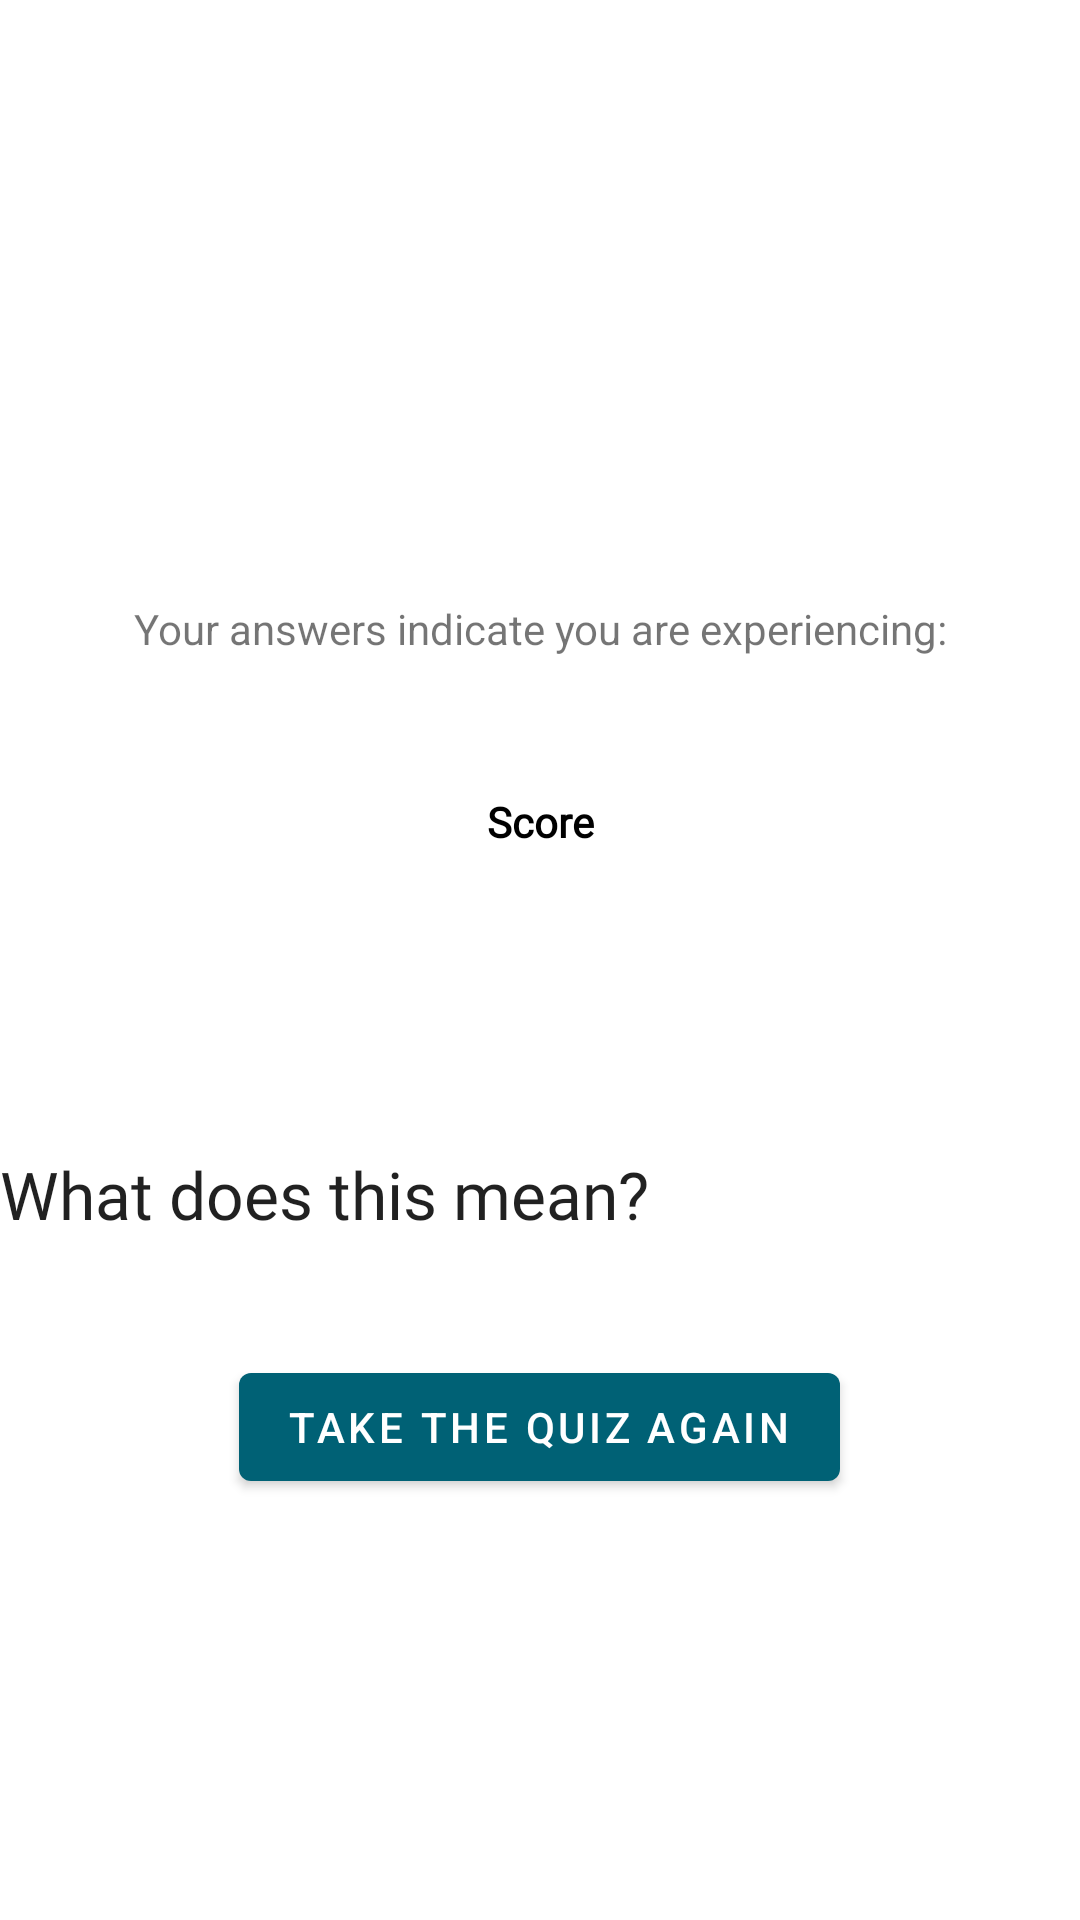

The Android layout XML behind this screen, and the referenced resources:
<!-- AndroidManifest.xml: activity theme Theme.Habit -->
<!-- res/layout/activity_self_care_home.xml -->
<?xml version="1.0" encoding="utf-8"?>
<androidx.constraintlayout.widget.ConstraintLayout xmlns:android="http://schemas.android.com/apk/res/android"
    xmlns:app="http://schemas.android.com/apk/res-auto"
    xmlns:tools="http://schemas.android.com/tools"
    android:layout_width="match_parent"
    android:layout_height="match_parent"
    tools:context=".SelfCareHomeActivity"
    android:layout_margin="15dp">

    <LinearLayout
        android:id="@+id/linearLayout5"
        android:layout_width="match_parent"
        android:layout_height="wrap_content"
        android:layout_marginTop="200dp"
        android:orientation="vertical"
        app:layout_constraintStart_toStartOf="parent"
        app:layout_constraintTop_toTopOf="parent">

        <TextView
            android:id="@+id/textView17"
            android:layout_width="match_parent"
            android:layout_height="wrap_content"
            android:text="Your answers indicate you are experiencing:"
            android:textAlignment="center" />

        <TextView
            android:id="@+id/score_text"
            android:layout_width="match_parent"
            android:layout_height="wrap_content"
            android:fontFamily="@font/poppins"
            android:textAlignment="center"
            android:textColor="#4CAF50"
            android:textSize="34sp"
            android:textStyle="bold" />

        <TextView
            android:id="@+id/textView19"
            android:layout_width="match_parent"
            android:layout_height="wrap_content"
            android:fontFamily="@font/poppins"
            android:text="Score"
            android:textAlignment="center"
            android:textColor="#000000"
            android:textStyle="bold" />
    </LinearLayout>

    <LinearLayout
        android:id="@+id/selfCareL"
        android:layout_width="match_parent"
        android:layout_height="wrap_content"
        android:layout_marginTop="100dp"
        android:orientation="vertical"
        app:layout_constraintTop_toBottomOf="@+id/linearLayout5"
        tools:layout_editor_absoluteX="18dp">

        <TextView
            android:id="@+id/textView22"
            android:layout_width="match_parent"
            android:layout_height="wrap_content"
            android:fontFamily="@font/poppins"
            android:text="What does this mean?"
            android:textAppearance="@style/TextAppearance.AppCompat.Large" />

        <TextView
            android:id="@+id/meaning_text"
            android:layout_width="match_parent"
            android:layout_height="wrap_content"
            android:fontFamily="@font/poppins"
            android:textAppearance="@style/TextAppearance.AppCompat.Small"
            android:textColor="#000000" />

        <Button
            android:id="@+id/takeQuizAgain"
            app:layout_constraintBottom_toBottomOf="@id/meaning_text"
            android:layout_marginTop="20dp"
            android:layout_gravity="center"
            android:layout_width="wrap_content"
            android:layout_height="wrap_content"
            android:text="Take The Quiz Again"
            />
    </LinearLayout>


</androidx.constraintlayout.widget.ConstraintLayout>
<!-- resources referenced by this layout -->
<resources>
  <style name="Theme.Habit" parent="Theme.MaterialComponents.DayNight.NoActionBar">
          
          <item name="colorPrimary">#006175</item>
          <item name="colorPrimaryVariant">#1D8398</item>
          <item name="colorOnPrimary">@color/white</item>
          
          <item name="colorSecondary">#5B9BA8</item>
          <item name="colorSecondaryVariant">#79C9DA</item>
          <item name="colorOnSecondary">@color/black</item>
          
          <item name="android:statusBarColor" tools:targetApi="l">?attr/colorPrimaryVariant</item>
          
      </style>
  <color name="white">#FFFFFFFF</color>
  <color name="black">#FF000000</color>
</resources>
